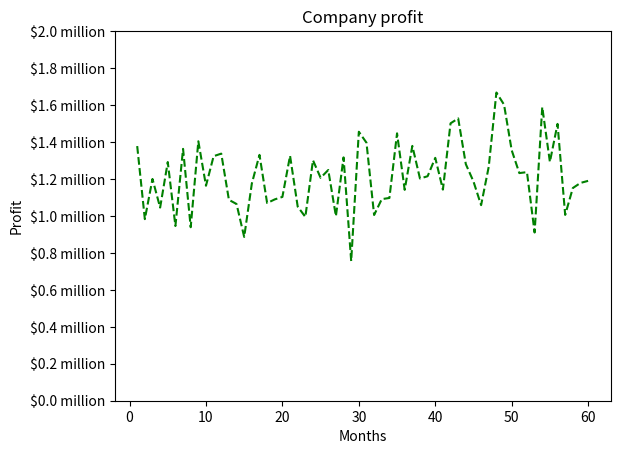

Write the Python code that produced this figure.
import numpy as np
import matplotlib.pyplot as plt

profit = np.random.normal(1.2, 0.2, 60)
profit_ticks = np.arange(0.0, 2.2, 0.2)
x = np.arange(1, 61, 1)     

plt.plot(x, profit, c='green', linestyle='--', lw=1.5)
plt.yticks(profit_ticks, [f"${x:.1f} million" for x in profit_ticks])   #definir para evitar sobreposições
plt.title("Company profit")
plt.xlabel("Months")
plt.ylabel("Profit")


plt.show()